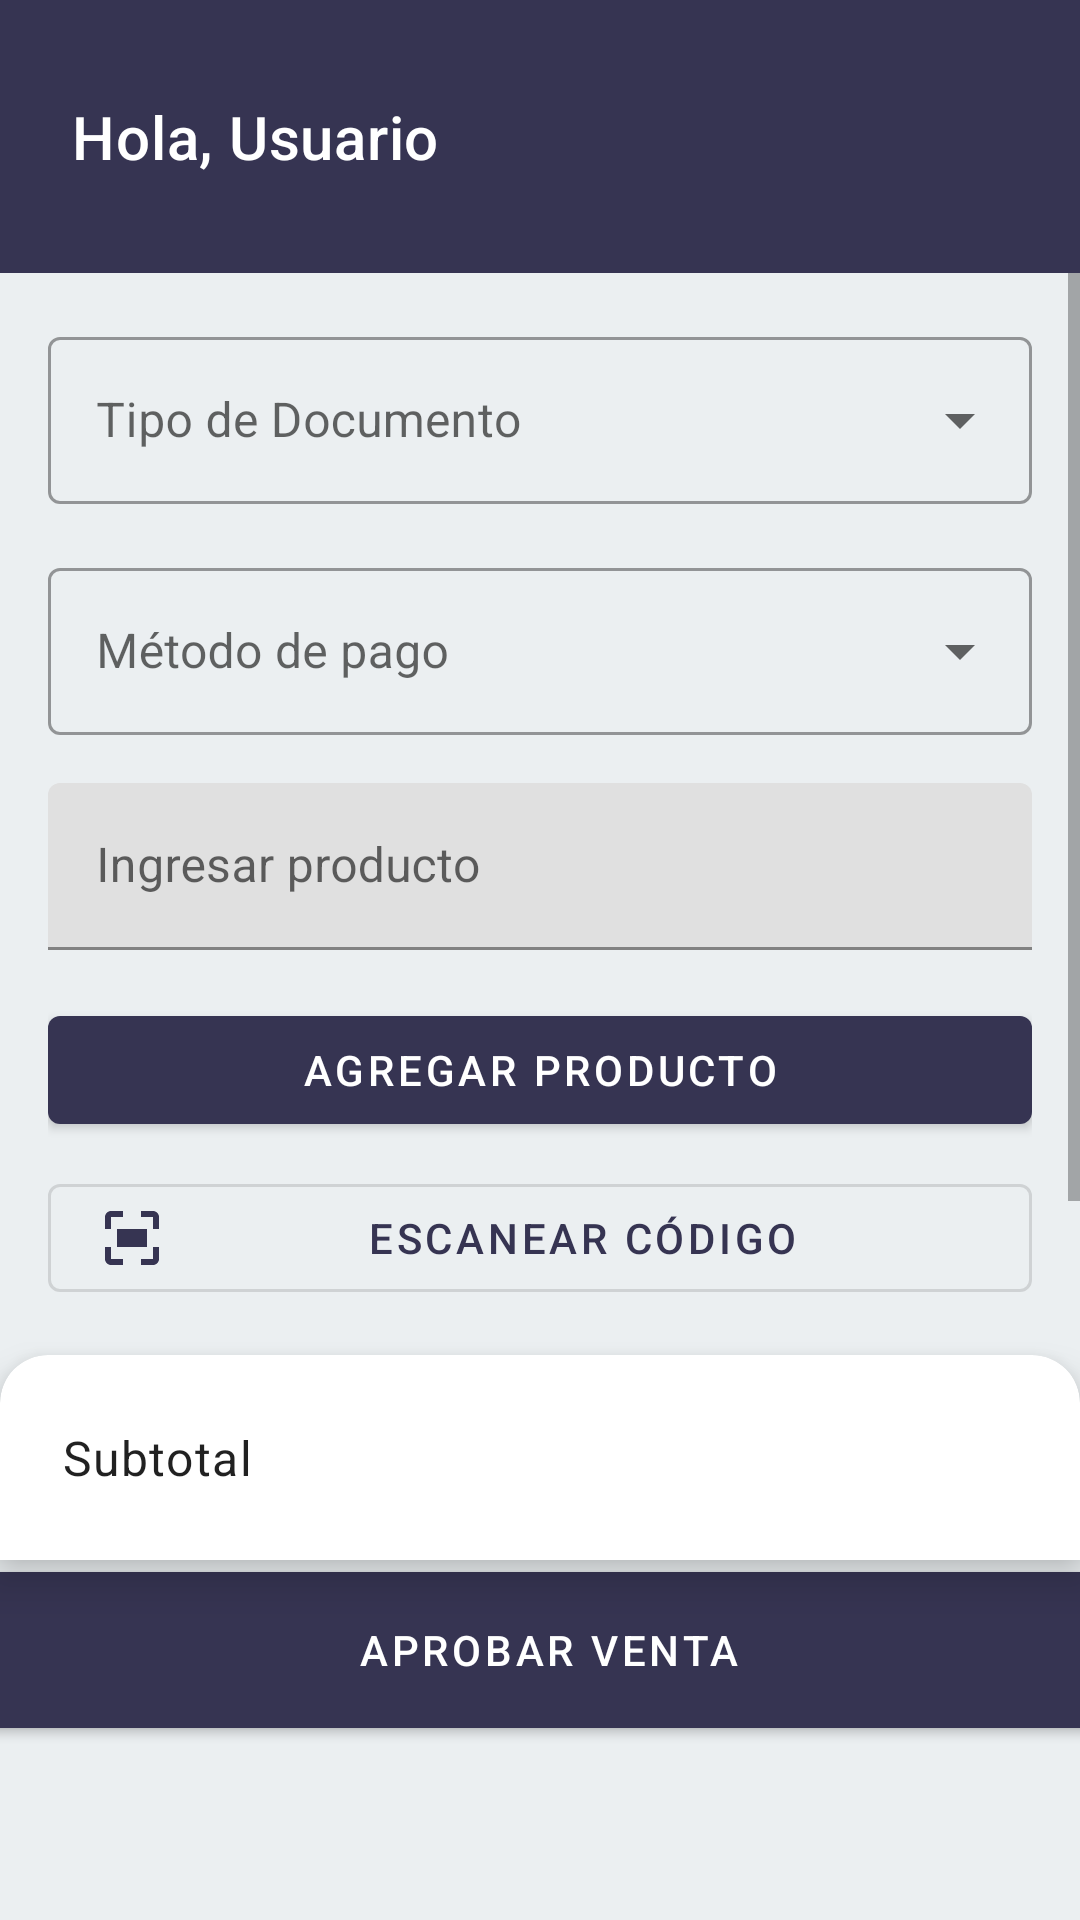

Android layout source for this screen:
<!-- AndroidManifest.xml: application theme Theme.PuduMenu -->
<!-- res/layout/fragment_new_sale.xml -->
<?xml version="1.0" encoding="utf-8"?>
<androidx.constraintlayout.widget.ConstraintLayout xmlns:android="http://schemas.android.com/apk/res/android"
    xmlns:app="http://schemas.android.com/apk/res-auto"
    xmlns:tools="http://schemas.android.com/tools"
    android:layout_width="match_parent"
    android:layout_height="match_parent"
    android:background="#EBEFF1"
    android:fitsSystemWindows="true">

    <include
        android:id="@+id/header_main"
        layout="@layout/header_main" />

    <ScrollView
        android:id="@+id/scroll_view"
        android:layout_width="0dp"
        android:layout_height="0dp"
        app:layout_constraintTop_toBottomOf="@id/header_main"
        app:layout_constraintBottom_toTopOf="@+id/footer"
        app:layout_constraintStart_toStartOf="parent"
        app:layout_constraintEnd_toEndOf="parent">

        <LinearLayout
            android:layout_width="match_parent"
            android:layout_height="wrap_content"
            android:orientation="vertical"
            android:padding="16dp">

            
            <com.google.android.material.textfield.TextInputLayout
                android:id="@+id/document_type_menu"
                style="@style/Widget.MaterialComponents.TextInputLayout.OutlinedBox.ExposedDropdownMenu"
                android:layout_width="match_parent"
                android:layout_height="wrap_content"
                android:hint="@string/new_sale_document_type">

                <AutoCompleteTextView
                    android:id="@+id/document_type_auto_complete"
                    android:layout_width="match_parent"
                    android:layout_height="wrap_content"
                    android:inputType="none"
                    tools:ignore="LabelFor" />

            </com.google.android.material.textfield.TextInputLayout>

            
            <com.google.android.material.textfield.TextInputLayout
                android:id="@+id/payment_method_menu"
                style="@style/Widget.MaterialComponents.TextInputLayout.OutlinedBox.ExposedDropdownMenu"
                android:layout_width="match_parent"
                android:layout_height="wrap_content"
                android:layout_marginTop="16dp"
                android:hint="@string/new_sale_payment_method">

                <AutoCompleteTextView
                    android:id="@+id/payment_method_auto_complete"
                    android:layout_width="match_parent"
                    android:layout_height="wrap_content"
                    android:inputType="none"
                    tools:ignore="LabelFor" />

            </com.google.android.material.textfield.TextInputLayout>

            
            <com.google.android.material.textfield.TextInputLayout
                android:id="@+id/product_input_layout"
                android:layout_width="match_parent"
                android:layout_height="wrap_content"
                android:layout_marginTop="16dp"
                android:hint="@string/new_sale_add_product_manual">

                <com.google.android.material.textfield.TextInputEditText
                    android:id="@+id/product_code_edit_text"
                    android:layout_width="match_parent"
                    android:layout_height="wrap_content" />

            </com.google.android.material.textfield.TextInputLayout>

            
            <com.google.android.material.button.MaterialButton
                android:id="@+id/add_product_button"
                android:layout_width="match_parent"
                android:layout_height="wrap_content"
                android:layout_marginTop="16dp"
                android:text="@string/new_sale_add_product_button" />

            
            <com.google.android.material.button.MaterialButton
                android:id="@+id/scan_button"
                style="@style/Widget.MaterialComponents.Button.OutlinedButton"
                android:layout_width="match_parent"
                android:layout_height="wrap_content"
                android:layout_marginTop="8dp"
                android:text="@string/new_sale_scan_code_button"
                app:icon="@drawable/ic_scan" />


            <TextView
                android:layout_width="wrap_content"
                android:layout_height="wrap_content"
                android:layout_marginTop="24dp"
                android:text="@string/new_sale_product_list_title"
                android:textAppearance="?attr/textAppearanceHeadline6" />

            <LinearLayout
                android:id="@+id/sale_items_container"
                android:layout_width="match_parent"
                android:layout_height="wrap_content"
                android:orientation="vertical"
                android:layout_marginTop="8dp">

                

            </LinearLayout>

        </LinearLayout>

    </ScrollView>

    

    

    <com.google.android.material.card.MaterialCardView
        android:id="@+id/footer"
        android:layout_width="0dp"
        android:layout_height="wrap_content"
        android:layout_marginBottom="4dp"
        app:cardElevation="8dp"
        app:layout_constraintBottom_toTopOf="@+id/approve_sale_button"
        app:layout_constraintEnd_toEndOf="parent"
        app:layout_constraintHorizontal_bias="0.0"
        app:layout_constraintStart_toStartOf="parent"
        app:shapeAppearanceOverlay="@style/ShapeAppearance.Material3.Corner.Top">

        <androidx.constraintlayout.widget.ConstraintLayout
            android:layout_width="match_parent"
            android:layout_height="wrap_content"
            android:padding="16dp">

            <TextView
                android:id="@+id/subtotal_label"
                android:layout_width="wrap_content"
                android:layout_height="wrap_content"
                android:text="@string/new_sale_subtotal"
                android:textAppearance="?attr/textAppearanceBody1"
                app:layout_constraintBottom_toBottomOf="parent"
                app:layout_constraintStart_toStartOf="parent"
                app:layout_constraintTop_toTopOf="parent" />

            <TextView
                android:id="@+id/subtotal_value"
                android:layout_width="wrap_content"
                android:layout_height="wrap_content"
                android:textAppearance="?attr/textAppearanceHeadline6"
                app:layout_constraintBottom_toBottomOf="parent"
                app:layout_constraintEnd_toEndOf="parent"
                app:layout_constraintTop_toTopOf="parent"
                tools:text="$0" />

        </androidx.constraintlayout.widget.ConstraintLayout>

    </com.google.android.material.card.MaterialCardView>

    <com.google.android.material.button.MaterialButton
        android:id="@+id/approve_sale_button"
        android:layout_width="413dp"
        android:layout_height="52dp"
        android:layout_marginStart="16dp"
        android:layout_marginEnd="16dp"
        android:layout_marginBottom="64dp"
        android:background="#FDFDFD"
        android:text="Aprobar Venta"
        app:layout_constraintBottom_toBottomOf="parent"
        app:layout_constraintEnd_toEndOf="parent"
        app:layout_constraintHorizontal_bias="0.47"
        app:layout_constraintStart_toStartOf="parent" />


</androidx.constraintlayout.widget.ConstraintLayout>
<!-- res/layout/header_main.xml (included above) -->
<?xml version="1.0" encoding="utf-8"?>
<androidx.constraintlayout.widget.ConstraintLayout xmlns:android="http://schemas.android.com/apk/res/android"
    xmlns:app="http://schemas.android.com/apk/res-auto"
    android:id="@+id/header_container"
    android:layout_width="match_parent"
    android:layout_height="wrap_content"
    android:background="@color/purple_500"
    android:paddingTop="32dp"
    android:paddingBottom="32dp">

    <TextView
        android:id="@+id/text_welcome"
        android:layout_width="wrap_content"
        android:layout_height="wrap_content"
        android:layout_marginStart="24dp"
        android:text="@string/home_welcome_user"
        android:textAppearance="@style/TextAppearance.MaterialComponents.Headline6"
        android:textColor="@android:color/white"
        app:layout_constraintBottom_toBottomOf="parent"
        app:layout_constraintStart_toStartOf="parent"
        app:layout_constraintTop_toTopOf="parent" />

    <ImageButton
        android:id="@+id/button_notifications"
        android:layout_width="wrap_content"
        android:layout_height="wrap_content"
        android:layout_marginEnd="24dp"
        android:background="?attr/selectableItemBackgroundBorderless"
        android:contentDescription="@string/notifications_button_description"
        android:padding="8dp"
        android:src="@drawable/ic_notifications_black_24dp"
        app:layout_constraintBottom_toBottomOf="@+id/text_welcome"
        app:layout_constraintEnd_toEndOf="parent"
        app:layout_constraintTop_toTopOf="@+id/text_welcome"
        app:tint="@android:color/white" />

</androidx.constraintlayout.widget.ConstraintLayout>
<!-- resources referenced by this layout -->
<resources>
  <color name="purple_500">#363452</color>
  <!-- drawable ic_scan (drawable) -->
  <vector xmlns:android="http://schemas.android.com/apk/res/android"
      android:width="24dp"
      android:height="24dp"
      android:viewportWidth="24.0"
      android:viewportHeight="24.0"
      android:tint="?attr/colorControlNormal">
      <path
          android:fillColor="@android:color/white"
          android:pathData="M3,5v4h2V5h4V3H5C3.9,3 3,3.9 3,5zM5,15H3v4c0,1.1 0.9,2 2,2h4v-2H5V15zM19,3h-4v2h4v4h2V5C21,3.9 20.1,3 19,3zM19,19h-4v2h4c1.1,0 2,-0.9 2,-2v-4h-2V19zM7,9h10v6H7V9z"/>
  </vector>
  <string name="home_welcome_user">Hola, Usuario</string>
  <string name="new_sale_add_product_button">Agregar Producto</string>
  <string name="new_sale_add_product_manual">Ingresar producto</string>
  <string name="new_sale_document_type">Tipo de Documento</string>
  <string name="new_sale_payment_method">Método de pago</string>
  <string name="new_sale_product_list_title">Productos</string>
  <string name="new_sale_scan_code_button">Escanear Código</string>
  <string name="new_sale_subtotal">Subtotal</string>
  <string name="notifications_button_description">Notificaciones</string>
  <style name="ShapeAppearance.Material3.Corner.Top" parent="">
          <item name="cornerFamily">rounded</item>
          <item name="cornerSizeTopLeft">16dp</item>
          <item name="cornerSizeTopRight">16dp</item>
          <item name="cornerSizeBottomLeft">0dp</item>
          <item name="cornerSizeBottomRight">0dp</item>
      </style>
  <style name="Theme.PuduMenu" parent="Theme.MaterialComponents.DayNight.NoActionBar">
          
          <item name="colorPrimary">@color/purple_500</item>
          <item name="colorPrimaryVariant">@color/purple_700</item>
          <item name="colorOnPrimary">@color/white</item>
          
          <item name="colorSecondary">@color/teal_200</item>
          <item name="colorSecondaryVariant">@color/teal_700</item>
          <item name="colorOnSecondary">@color/black</item>
          
          <item name="android:statusBarColor">?attr/colorPrimaryVariant</item>
          
      </style>
  <color name="purple_700">#2A2841</color>
  <color name="white">#FFFFFFFF</color>
  <color name="teal_200">#4A486B</color>
  <color name="teal_700">#363452</color>
  <color name="black">#FF000000</color>
</resources>
